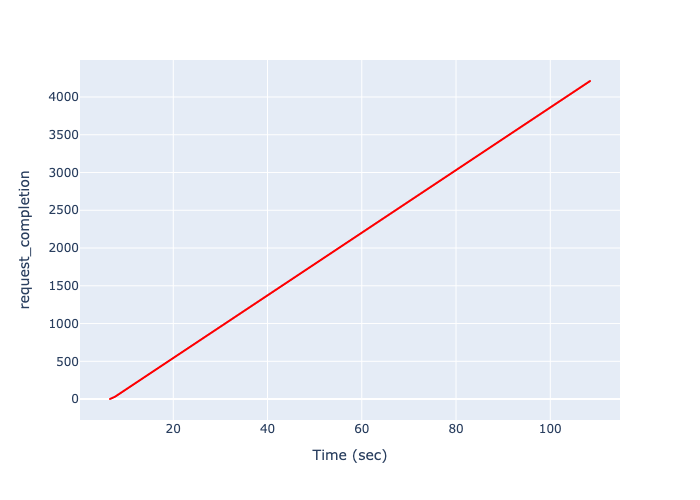

The data file committed next to this chart (first rows):
, Time (sec), request_completion
0, 6.579, 1
1, 6.579, 2
2, 6.652, 3
3, 6.652, 4
4, 6.725, 5
5, 6.725, 6
6, 6.797, 7
7, 6.797, 8
8, 6.87, 9
9, 6.87, 10
10, 6.943, 11
11, 6.943, 12
12, 7.015, 13
13, 7.015, 14
14, 7.088, 15
15, 7.088, 16
16, 7.16, 17
17, 7.16, 18
18, 7.232, 19
19, 7.232, 20
20, 7.305, 21
21, 7.305, 22
22, 7.377, 23
23, 7.377, 24
24, 7.449, 25
25, 7.449, 26
26, 7.521, 27
27, 7.521, 28
28, 7.594, 29
29, 7.594, 30
30, 7.666, 31
31, 7.666, 32
32, 7.666, 33
33, 7.738, 34
34, 7.738, 35
35, 7.738, 36
36, 7.811, 37
37, 7.811, 38
38, 7.811, 39
39, 7.883, 40
40, 7.883, 41
41, 7.883, 42
42, 7.955, 43
43, 7.955, 44
44, 7.955, 45
45, 8.028, 46
46, 8.028, 47
47, 8.028, 48
48, 8.1, 49
49, 8.1, 50
50, 8.1, 51
51, 8.172, 52
52, 8.172, 53
53, 8.172, 54
54, 8.245, 55
55, 8.245, 56
56, 8.245, 57
57, 8.317, 58
58, 8.317, 59
59, 8.317, 60
... 4,152 more rows
